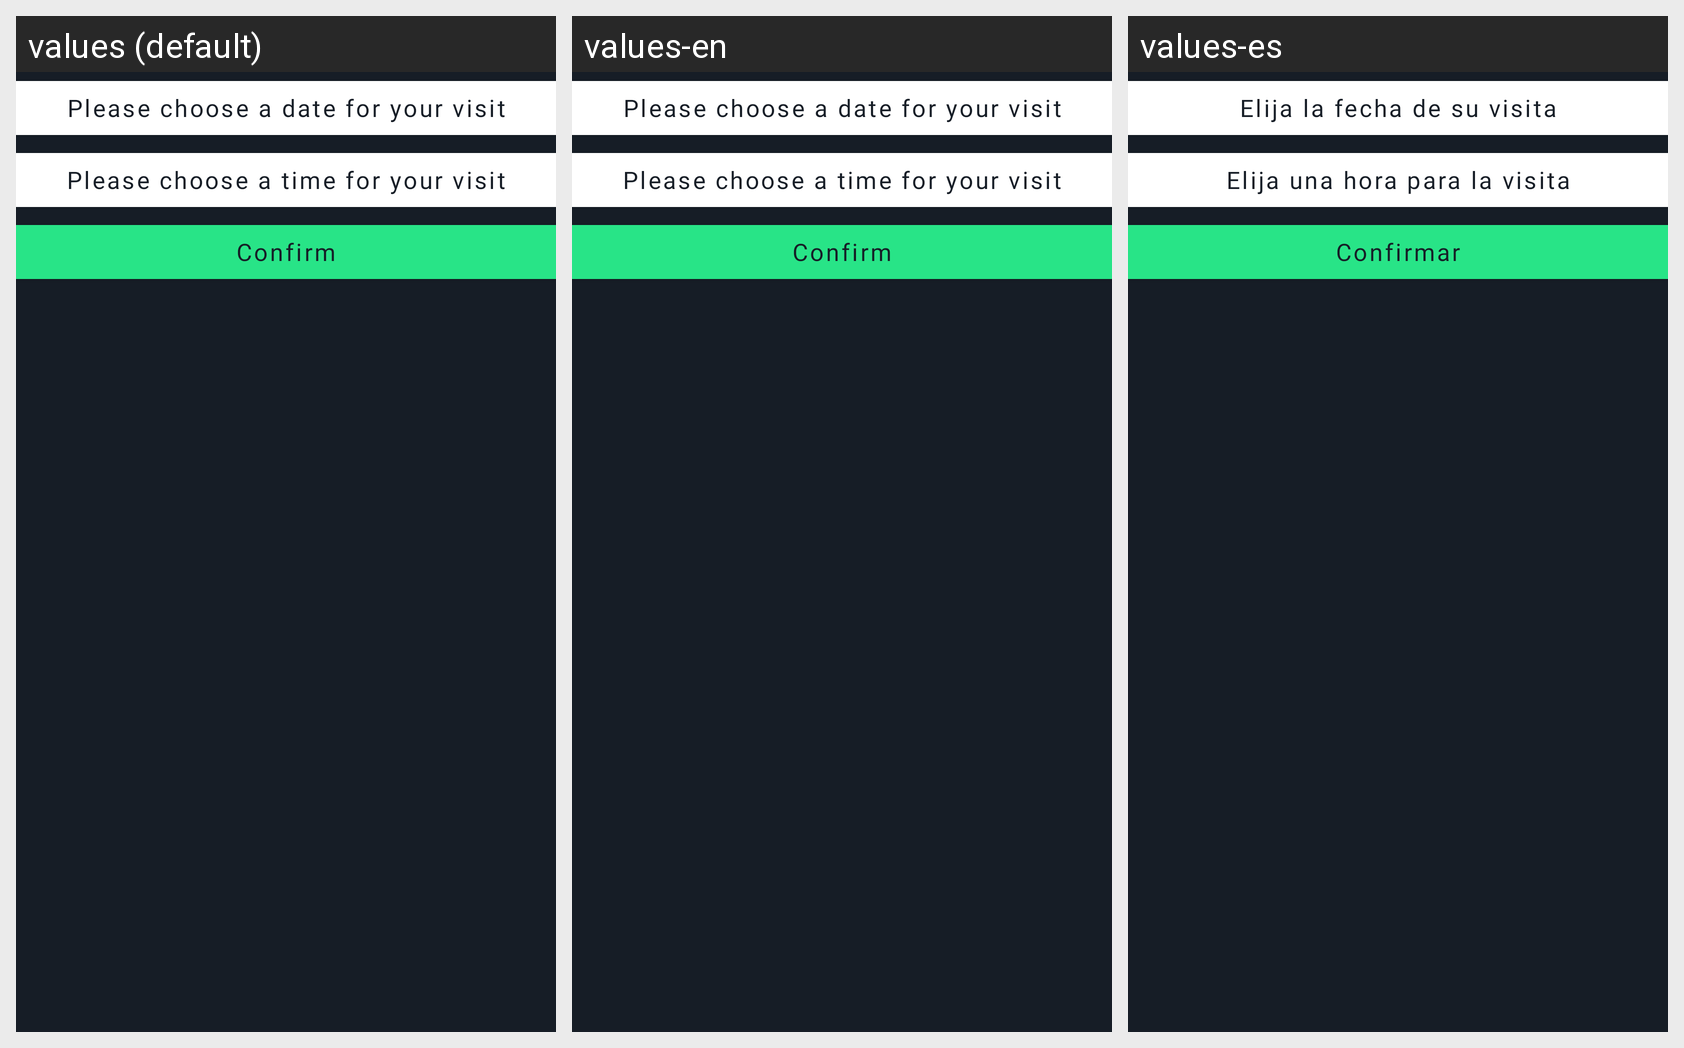

Locale-by-locale string values for the Android screen shown in this grid:
Android screen res/layout/fragment_pre_register_choose_date_and_time.xml rendered under 3 locales, left to right: values (default), values-en, values-es. Device: Nexus 5 (rendered at 1080×1920; each locale shown at half size, 540×960, under a caption strip naming it); theme AppTheme.
Strings drawn on this screen, with the default value and each locale's value (text and hints the layout hard-codes, and strings that could not be matched under every locale, appear in the picture but are not listed):

please_choose_a_date_for_your_visit
  values: Please choose a date for your visit
  values-en: Please choose a date for your visit
  values-es: Elija la fecha de su visita

please_choose_a_time_for_your_visit
  values: Please choose a time for your visit
  values-en: Please choose a time for your visit
  values-es: Elija una hora para la visita

confirm
  values: Confirm
  values-en: Confirm
  values-es: Confirmar
